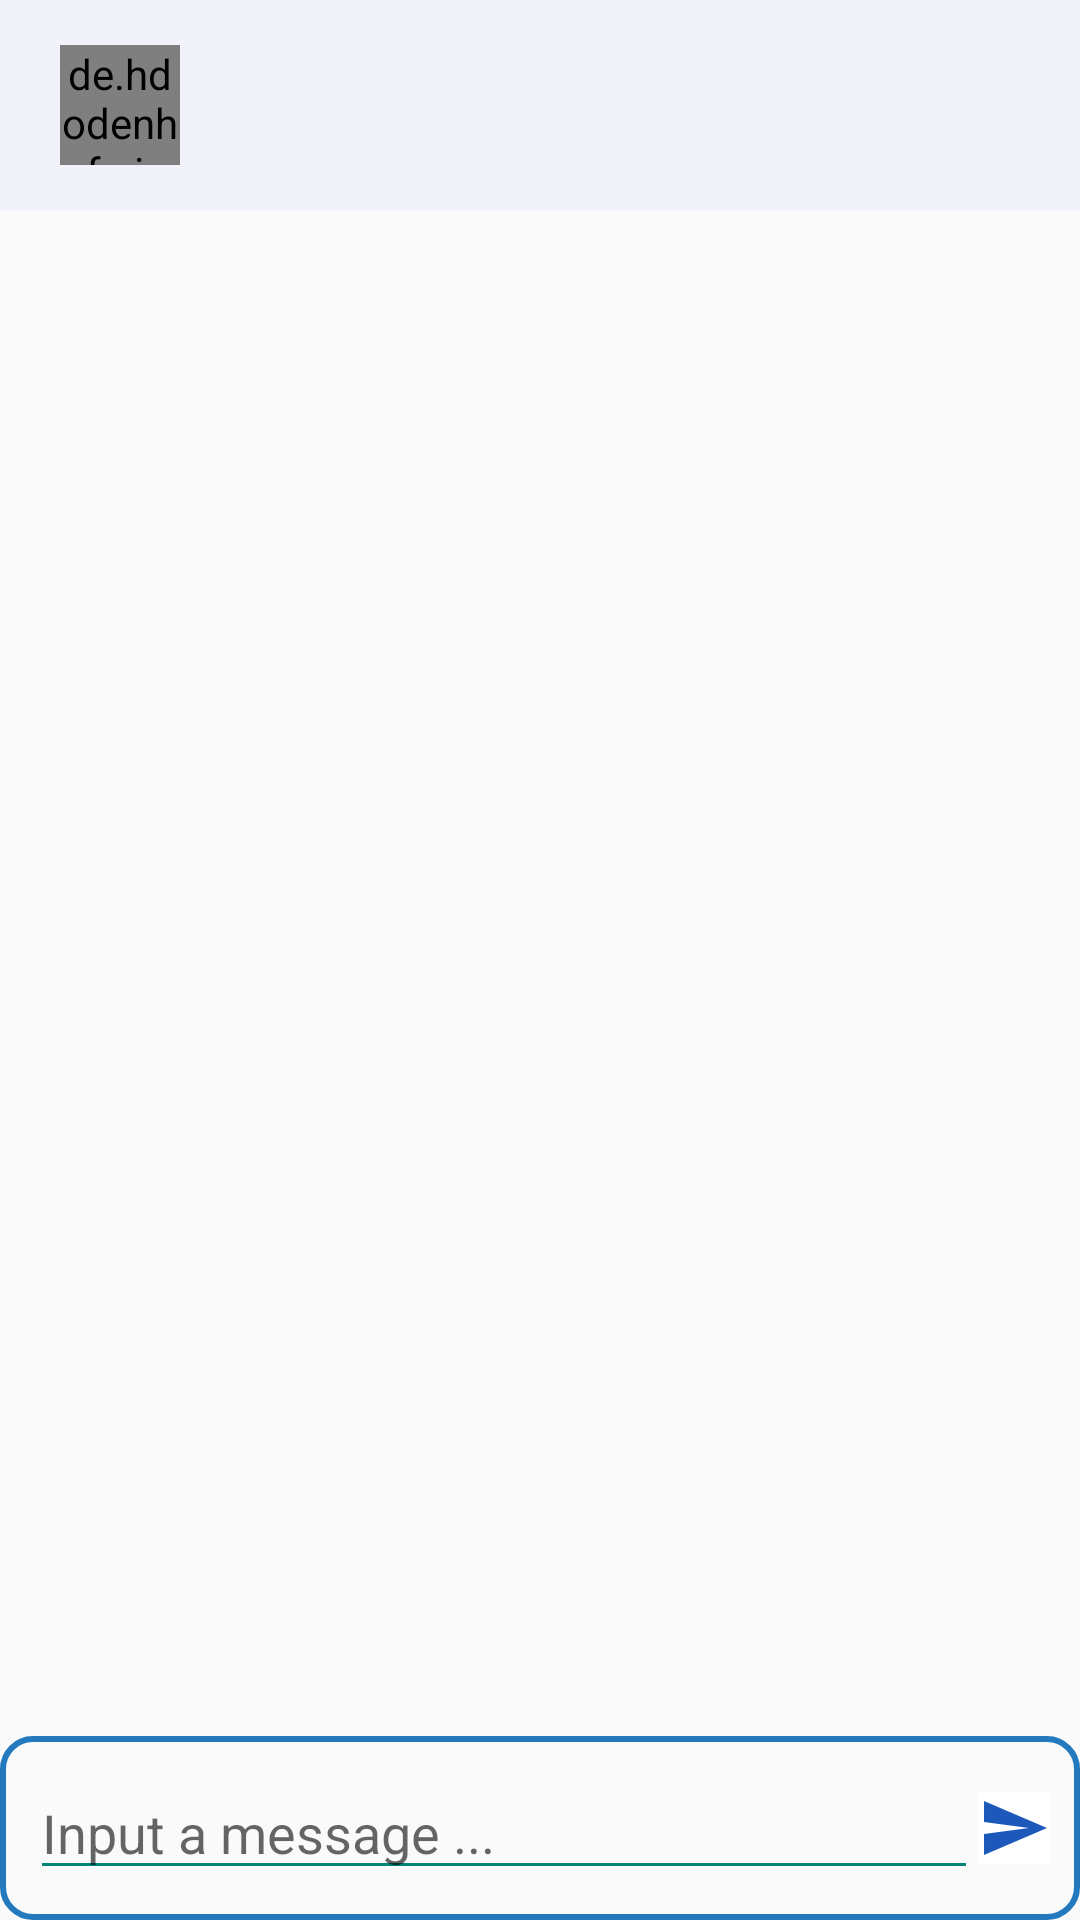

Here is an Android app screen rendered from its layout file. Give the layout XML and the strings, colors and styles it references.
<!-- AndroidManifest.xml: application theme AppTheme -->
<!-- res/layout/activity_message.xml -->
<?xml version="1.0" encoding="utf-8"?>
<RelativeLayout
    xmlns:android="http://schemas.android.com/apk/res/android"
    xmlns:tools="http://schemas.android.com/tools"
    android:layout_width="match_parent"
    android:layout_height="match_parent"
    tools:context=".Activity.MessageActivity">

    <LinearLayout
        android:id="@+id/linear_layout"
        android:background="@color/white_two"
        android:layout_width="match_parent"
        android:gravity="center_vertical"
        android:layout_height="@dimen/dp70"
        android:orientation="horizontal">
        <de.hdodenhof.circleimageview.CircleImageView
            android:layout_marginLeft="@dimen/dp20"
            android:layout_width="40dp"
            android:layout_height="40dp"
            android:src="@drawable/anh1"
            android:id="@+id/imv_profile"/>
        <TextView
            android:layout_width="wrap_content"
            android:layout_height="wrap_content"
            android:id="@+id/tv_name"
            android:layout_gravity="center_vertical"
            android:layout_marginLeft="@dimen/dp10"
            tools:text="User name"
            style="@style/TextStyle18"/>
    </LinearLayout>

    <androidx.recyclerview.widget.RecyclerView
        android:id="@+id/recycler_view_message"
        android:layout_margin="@dimen/dp10"
        android:layout_width="match_parent"
        android:layout_height="wrap_content"
        android:layout_below="@+id/linear_layout"
        android:layout_above="@+id/relative_send"/>
    <RelativeLayout
        android:id="@+id/relative_send"
        android:layout_width="match_parent"
        android:layout_height="wrap_content"
        android:padding="@dimen/dp10"
        android:background="@drawable/rectangle_input_mess"
        android:layout_alignParentBottom="true">

        <EditText
            android:id="@+id/edt_message"
            android:layout_width="match_parent"
            android:layout_height="wrap_content"
            android:layout_toLeftOf="@+id/btn_send"
            android:backgroundTint="@color/colorPrimary"
            android:layout_centerVertical="true"
            android:hint="Input a message ..."/>
        <ImageButton
            android:id="@+id/btn_send"
            android:layout_width="wrap_content"
            android:layout_height="wrap_content"
            android:layout_centerVertical="true"
            android:layout_alignParentEnd="true"
            android:layout_alignParentRight="true"
            android:background="@color/white"
            android:src="@drawable/ic_send24dp"/>
    </RelativeLayout>

</RelativeLayout>
<!-- resources referenced by this layout -->
<resources>
  <color name="colorPrimary">#008577</color>
  <color name="white">#ffffff</color>
  <color name="white_two">#f2f3fa</color>
  <dimen name="dp10">10dp</dimen>
  <dimen name="dp20">20dp</dimen>
  <dimen name="dp70">70dp</dimen>
  <!-- drawable ic_send24dp (drawable) -->
  <vector android:height="24dp" android:tint="#1C59BA"
      android:viewportHeight="24.0" android:viewportWidth="24.0"
      android:width="24dp" xmlns:android="http://schemas.android.com/apk/res/android">
      <path android:fillColor="#FF000000" android:pathData="M2.01,21L23,12 2.01,3 2,10l15,2 -15,2z"/>
  </vector>
  <!-- drawable rectangle_input_mess (drawable) -->
  <?xml version="1.0" encoding="utf-8"?>
  <shape xmlns:android="http://schemas.android.com/apk/res/android"
      android:shape="rectangle" >
      <corners android:radius="10dp"/>
      <stroke android:width="2dp" android:color="#2279BE" />
  
      <padding android:left="10dp" android:top="10dp"
          android:right="10dp" android:bottom="10dp" />
  </shape>
  <style name="TextStyle18">
          <item name="android:textSize">15sp</item>
          <item name="android:textColor">@color/dark_blue_grey</item>
      </style>
  <style name="AppTheme" parent="Theme.AppCompat.Light.NoActionBar">
          
          <item name="colorPrimary">@color/colorPrimary</item>
          <item name="colorAccent">@color/colorAccent</item>
      </style>
  <color name="dark_blue_grey">#161f3d</color>
  <color name="colorAccent">#D81B60</color>
</resources>
